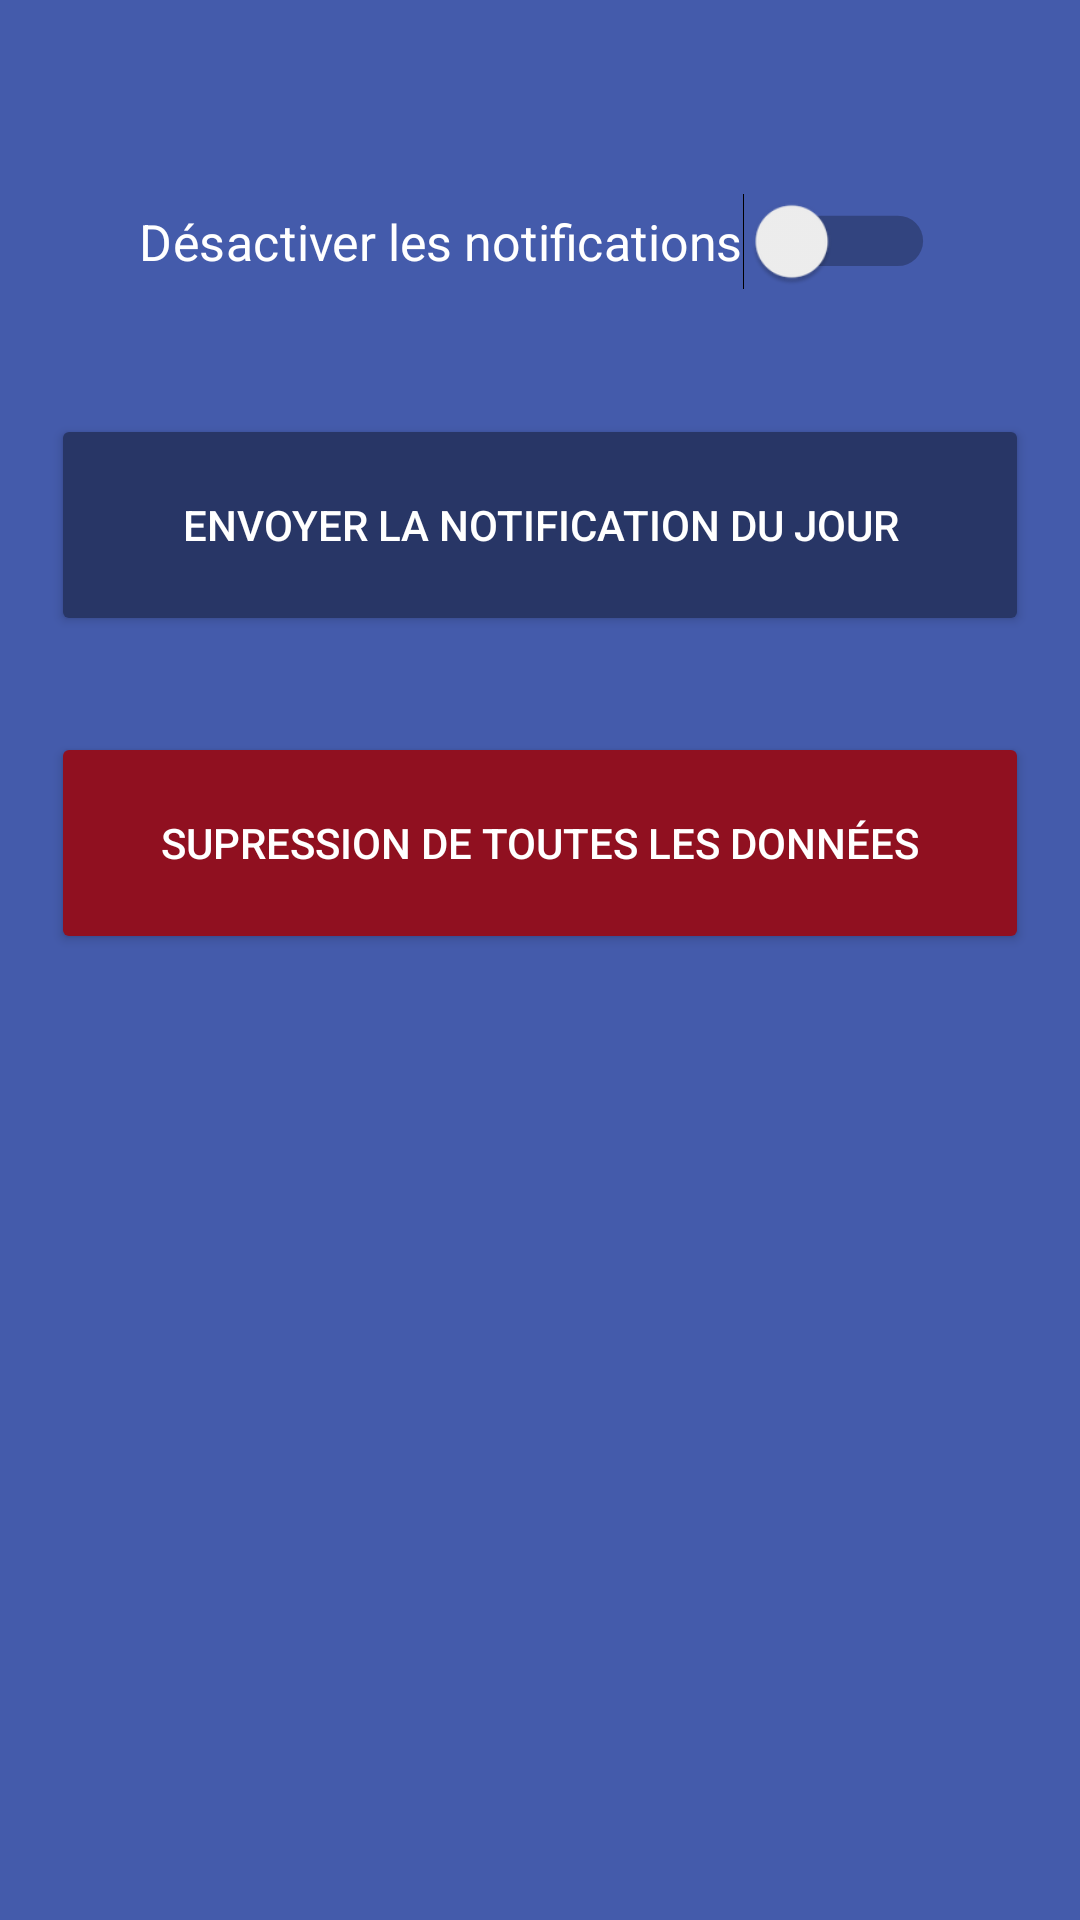

Reconstruct the res/layout file that produces this screen, plus the resources it refers to.
<!-- AndroidManifest.xml: application theme Theme.Late -->
<!-- res/layout/activity_settings.xml -->
<?xml version="1.0" encoding="utf-8"?>
<ScrollView xmlns:android="http://schemas.android.com/apk/res/android"
    xmlns:app="http://schemas.android.com/apk/res-auto"
    xmlns:tools="http://schemas.android.com/tools"
    android:layout_width="match_parent"
    android:background="@color/glacier"
    android:layout_height="match_parent">

    <androidx.constraintlayout.widget.ConstraintLayout
        android:layout_width="match_parent"
        android:layout_height="match_parent"
        android:background="@color/glacier"
        tools:context=".Settings">

        <Switch
            android:id="@+id/switchActivation"
            android:layout_width="wrap_content"
            android:layout_height="wrap_content"
            android:layout_marginTop="24dp"
            android:scaleX="1.2"
            android:scaleY="1.2"
            android:theme="@style/SwitchTheme"
            android:text="@string/appActivation"
            android:textColor="@color/white"
            app:layout_constraintEnd_toEndOf="parent"
            app:layout_constraintHorizontal_bias="0.497"
            app:layout_constraintStart_toStartOf="parent"
            app:layout_constraintTop_toBottomOf="@+id/textViewUserInfo" />

        <Button
            android:id="@+id/buttonDeleteAll"
            android:layout_width="326dp"
            android:layout_height="74dp"
            android:layout_marginTop="32dp"
            android:backgroundTint="@color/red_dark"
            android:text="@string/buttonDeleteAll"
            android:textColor="@color/white"
            app:layout_constraintEnd_toEndOf="parent"
            app:layout_constraintStart_toStartOf="parent"
            app:layout_constraintTop_toBottomOf="@+id/buttonSendNotification" />

        <Button
            android:id="@+id/buttonSendNotification"
            android:layout_width="326dp"
            android:layout_height="74dp"
            android:layout_marginTop="44dp"
            android:backgroundTint="@color/glacier_dark"
            android:text="@string/buttonSendNotification"
            android:textColor="@color/white"
            app:layout_constraintEnd_toEndOf="parent"
            app:layout_constraintStart_toStartOf="parent"
            app:layout_constraintTop_toBottomOf="@+id/switchActivation" />

        <TextView
            android:id="@+id/textViewUserInfo"
            android:layout_width="wrap_content"
            android:layout_height="wrap_content"
            android:layout_marginTop="24dp"
            android:text=""
            app:layout_constraintEnd_toEndOf="parent"
            app:layout_constraintStart_toStartOf="parent"
            app:layout_constraintTop_toTopOf="parent" />
    </androidx.constraintlayout.widget.ConstraintLayout>


</ScrollView>
<!-- resources referenced by this layout -->
<resources>
  <color name="glacier">#445bab</color>
  <color name="glacier_dark">#283666</color>
  <color name="red_dark">#901020</color>
  <color name="white">#FFFFFFFF</color>
  <string name="appActivation">Désactiver les notifications </string>
  <string name="buttonDeleteAll">Supression de toutes les données</string>
  <string name="buttonSendNotification">Envoyer la notification du jour</string>
  <style name="SwitchTheme" parent="Theme.AppCompat.Light">
          <item name="android:colorControlActivated">@color/red_dark</item>
      </style>
  <style name="Theme.Late" parent="Theme.MaterialComponents.DayNight.NoActionBar">
          
          <item name="colorPrimary">@color/purple_200</item>
          <item name="colorPrimaryVariant">@color/glacier_dark</item>
          <item name="colorOnPrimary">@color/black</item>
          
          <item name="colorSecondary">@color/glacier_dark</item>
          <item name="colorSecondaryVariant">@color/glacier_dark  </item>
          <item name="colorOnSecondary">@color/black</item>
          
          <item name="android:statusBarColor" tools:targetApi="l">?attr/colorPrimaryVariant</item>
          
      </style>
  <color name="purple_200">#FFBB86FC</color>
  <color name="black">#FF000000</color>
</resources>
